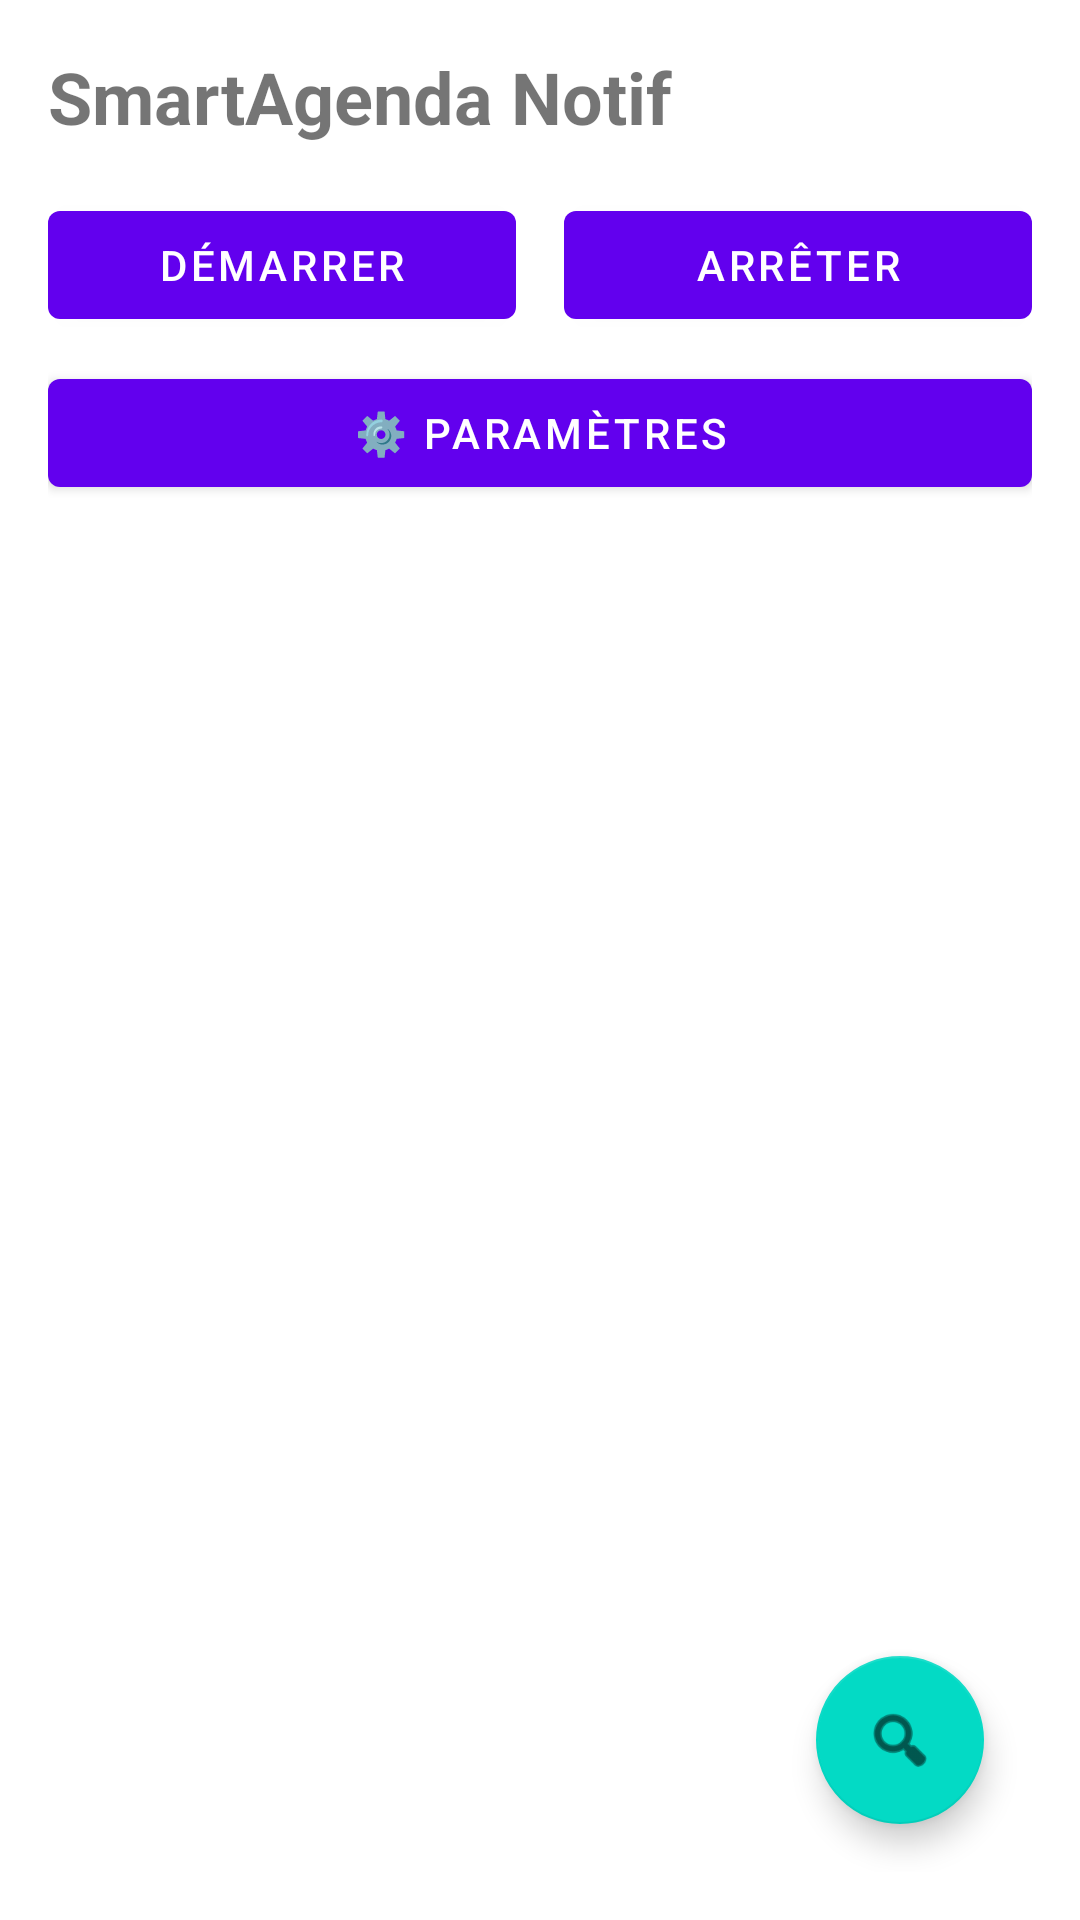

Reconstruct the res/layout file that produces this screen, plus the resources it refers to.
<!-- AndroidManifest.xml: application theme Theme.SmartAgendaNotif -->
<!-- res/layout/activity_main.xml -->
<?xml version="1.0" encoding="utf-8"?>
<androidx.constraintlayout.widget.ConstraintLayout 
    xmlns:android="http://schemas.android.com/apk/res/android"
    xmlns:app="http://schemas.android.com/apk/res-auto"
    android:layout_width="match_parent"
    android:layout_height="match_parent"
    android:padding="16dp">

    <TextView
        android:id="@+id/textTitle"
        android:layout_width="0dp"
        android:layout_height="wrap_content"
        android:text="SmartAgenda Notif"
        android:textSize="24sp"
        android:textStyle="bold"
        app:layout_constraintEnd_toEndOf="parent"
        app:layout_constraintStart_toStartOf="parent"
        app:layout_constraintTop_toTopOf="parent" />

    <LinearLayout
        android:id="@+id/layoutButtons"
        android:layout_width="0dp"
        android:layout_height="wrap_content"
        android:layout_marginTop="16dp"
        android:orientation="horizontal"
        app:layout_constraintEnd_toEndOf="parent"
        app:layout_constraintStart_toStartOf="parent"
        app:layout_constraintTop_toBottomOf="@id/textTitle">

        <com.google.android.material.button.MaterialButton
            android:id="@+id/btnStartService"
            android:layout_width="0dp"
            android:layout_height="wrap_content"
            android:layout_marginEnd="8dp"
            android:layout_weight="1"
            android:text="Démarrer" />

        <com.google.android.material.button.MaterialButton
            android:id="@+id/btnStopService"
            android:layout_width="0dp"
            android:layout_height="wrap_content"
            android:layout_marginStart="8dp"
            android:layout_weight="1"
            android:text="Arrêter" />
    </LinearLayout>

    <com.google.android.material.button.MaterialButton
        android:id="@+id/btnSettings"
        android:layout_width="0dp"
        android:layout_height="wrap_content"
        android:layout_marginTop="8dp"
        android:text="⚙️ Paramètres"
        app:layout_constraintEnd_toEndOf="parent"
        app:layout_constraintStart_toStartOf="parent"
        app:layout_constraintTop_toBottomOf="@id/layoutButtons" />

    <androidx.recyclerview.widget.RecyclerView
        android:id="@+id/recyclerViewNotifications"
        android:layout_width="0dp"
        android:layout_height="0dp"
        android:layout_marginTop="16dp"
        app:layout_constraintBottom_toBottomOf="parent"
        app:layout_constraintEnd_toEndOf="parent"
        app:layout_constraintStart_toStartOf="parent"
        app:layout_constraintTop_toBottomOf="@id/btnSettings" />

    <com.google.android.material.floatingactionbutton.FloatingActionButton
        android:id="@+id/fabTest"
        android:layout_width="wrap_content"
        android:layout_height="wrap_content"
        android:layout_margin="16dp"
        android:contentDescription="Test connexion"
        android:src="@android:drawable/ic_menu_search"
        app:layout_constraintBottom_toBottomOf="parent"
        app:layout_constraintEnd_toEndOf="parent" />

</androidx.constraintlayout.widget.ConstraintLayout>
<!-- resources referenced by this layout -->
<resources>
  <style name="Theme.SmartAgendaNotif" parent="Theme.MaterialComponents.DayNight.DarkActionBar">
          <item name="colorPrimary">@color/purple_500</item>
          <item name="colorPrimaryVariant">@color/purple_700</item>
          <item name="colorOnPrimary">@color/white</item>
          <item name="colorSecondary">@color/teal_200</item>
          <item name="colorSecondaryVariant">@color/teal_700</item>
          <item name="colorOnSecondary">@color/black</item>
      </style>
  <color name="purple_500">#FF6200EE</color>
  <color name="purple_700">#FF3700B3</color>
  <color name="white">#FFFFFFFF</color>
  <color name="teal_200">#FF03DAC5</color>
  <color name="teal_700">#FF018786</color>
  <color name="black">#FF000000</color>
</resources>
